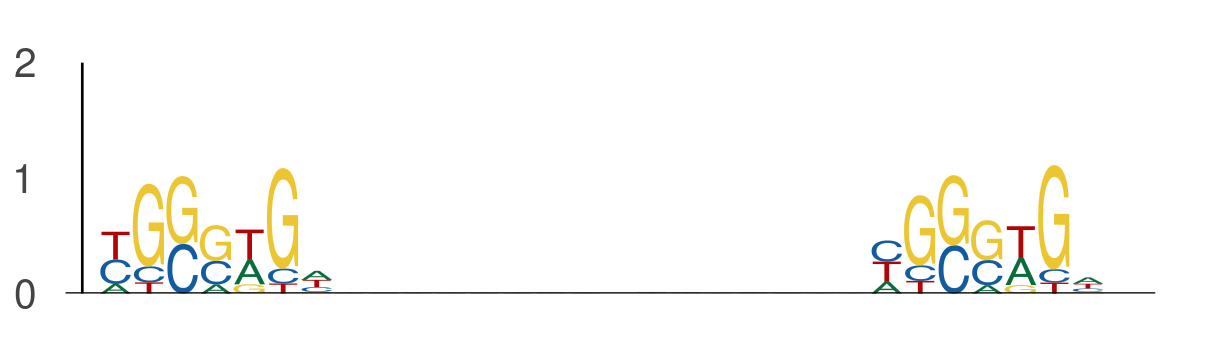

Source data for this figure (header and first rows):
seq_index, start_position, end_position, is_reversed_complement
11024, 67, 74, 0
11024, 90, 97, 0
731, 83, 90, 0
731, 106, 113, 0
7885, 63, 70, 0
7885, 86, 93, 0
9937, 133, 140, 0
9937, 156, 163, 0
11995, 58, 65, 0
11995, 81, 88, 0
13317, 29, 36, 0
13317, 52, 59, 0
3142, 65, 72, 0
3142, 88, 95, 0
9679, 12, 19, 0
9679, 35, 42, 0
8941, 17, 24, 0
8941, 40, 47, 0
2985, 107, 114, 0
2985, 130, 137, 0
11690, 135, 142, 0
11690, 158, 165, 0
9852, 53, 60, 0
9852, 76, 83, 0
3853, 97, 104, 0
3853, 120, 127, 0
7906, 16, 23, 0
7906, 39, 46, 0
4770, 42, 49, 0
4770, 65, 72, 0
11628, 70, 77, 0
11628, 93, 100, 0
2975, 14, 21, 0
2975, 37, 44, 0
6239, 55, 62, 0
6239, 78, 85, 0
6239, 78, 85, 0
6239, 101, 108, 0
3064, 28, 35, 0
3064, 51, 58, 0
752, 0, 7, 0
752, 23, 30, 0
12068, 128, 135, 0
12068, 151, 158, 0
6287, 105, 112, 0
6287, 128, 135, 0
7264, 3, 10, 0
7264, 26, 33, 0
3226, 15, 22, 0
3226, 38, 45, 0
10678, 134, 141, 0
10678, 157, 164, 0
11005, 112, 119, 0
11005, 135, 142, 0
6101, 73, 80, 0
6101, 96, 103, 0
4867, 132, 139, 0
4867, 155, 162, 0
4094, 40, 47, 0
4094, 63, 70, 0
... 764 more rows
